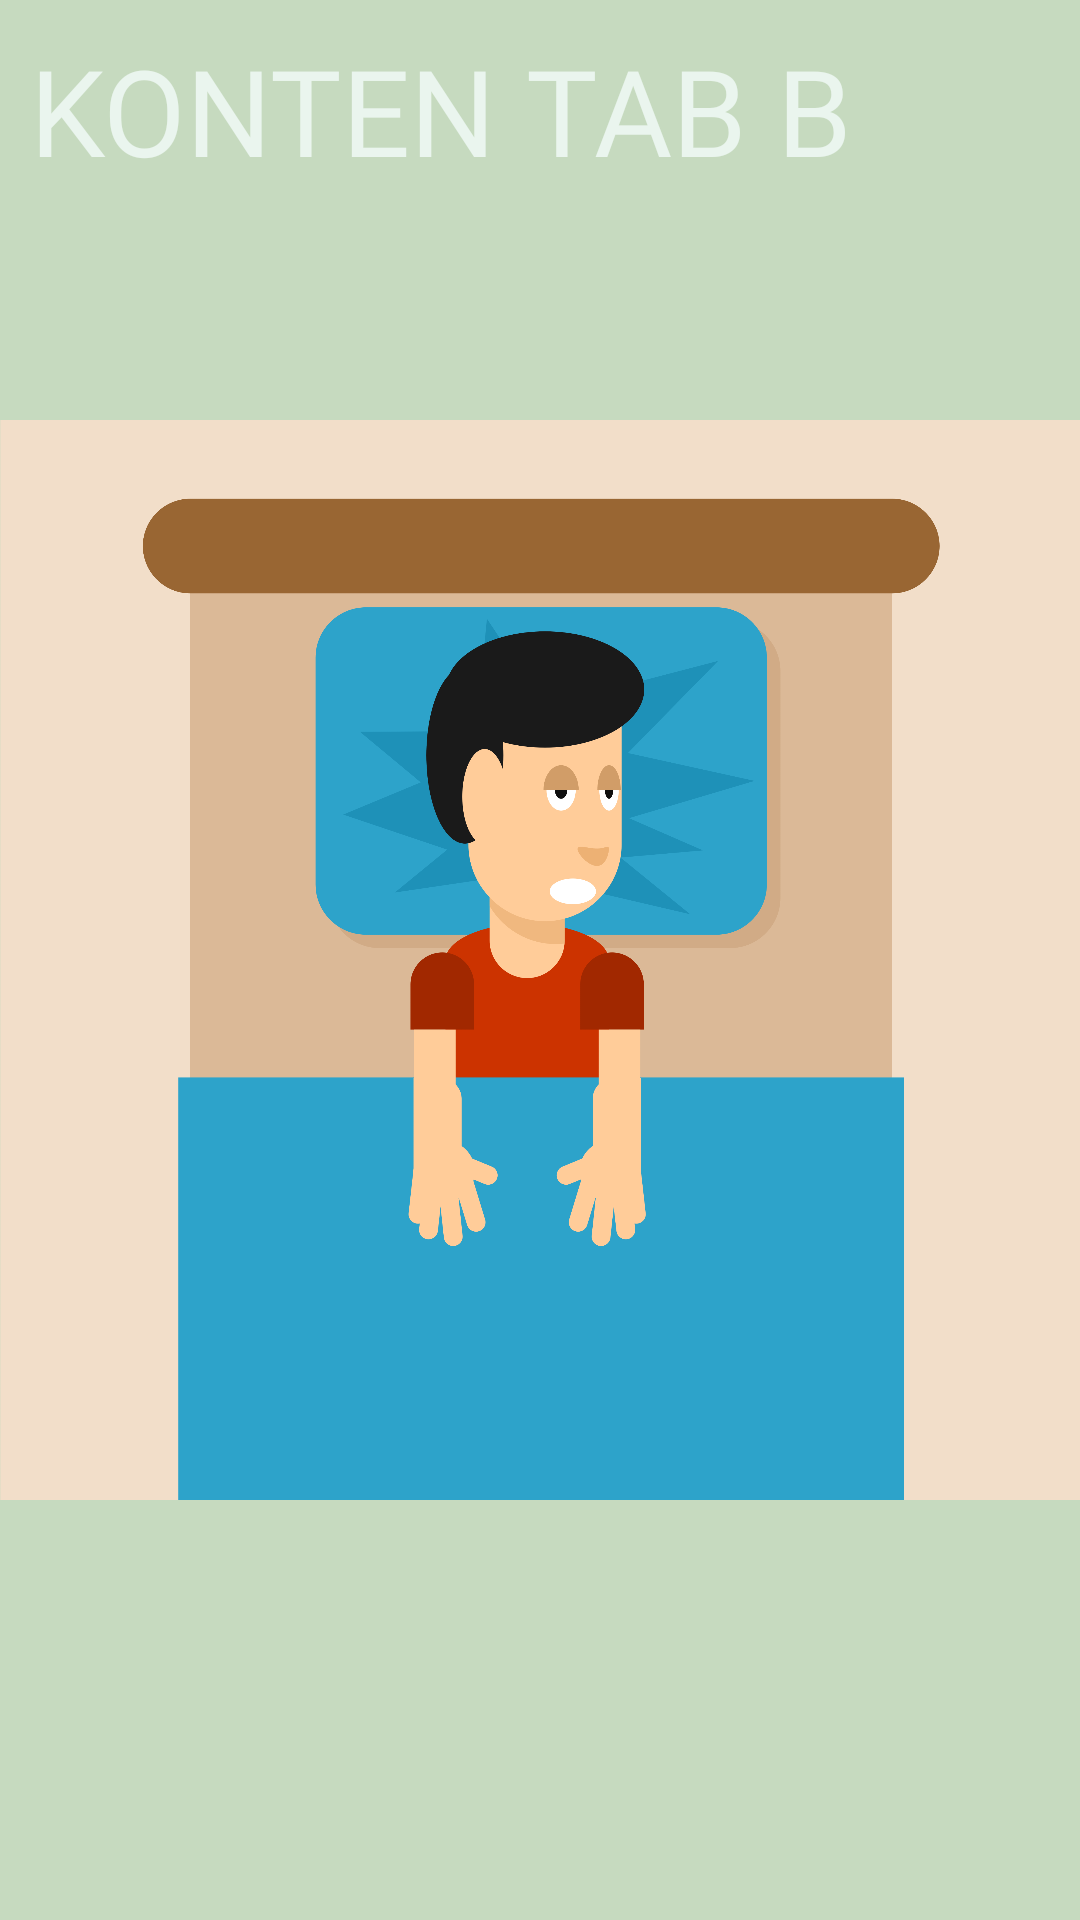

The Android layout XML behind this screen, and the referenced resources:
<!-- AndroidManifest.xml: application theme Theme.Sherine_TIA -->
<!-- res/layout/fragment_tab_b.xml -->
<?xml version="1.0" encoding="utf-8"?>
<FrameLayout xmlns:android="http://schemas.android.com/apk/res/android"
    xmlns:tools="http://schemas.android.com/tools"
    android:layout_width="match_parent"
    android:layout_height="match_parent"
    android:background="@color/lightGreen"
    tools:context=".P10.TabBFragment">

    <ImageView
        android:id="@+id/imageView3"
        android:layout_width="wrap_content"
        android:layout_height="wrap_content"
        android:src="@drawable/article3" />

    <TextView
        android:id="@+id/textView3"
        android:layout_width="wrap_content"
        android:layout_height="wrap_content"
        android:fontFamily="@font/sora_bold"
        android:text="KONTEN TAB B"
        android:textColor="@color/bgColour"
        android:textSize="40sp"
        android:padding="10dp" />

</FrameLayout>
<!-- resources referenced by this layout -->
<resources>
  <color name="bgColour">#EAF5EE</color>
  <color name="lightGreen">#C6DABF</color>
  <!-- drawable article3: jpg bitmap (drawable, 467474 bytes) -->
  <style name="Theme.Sherine_TIA" parent="Base.Theme.Sherine_TIA" />
  <style name="Base.Theme.Sherine_TIA" parent="Theme.Material3.DayNight.NoActionBar">
          
          
      </style>
</resources>
